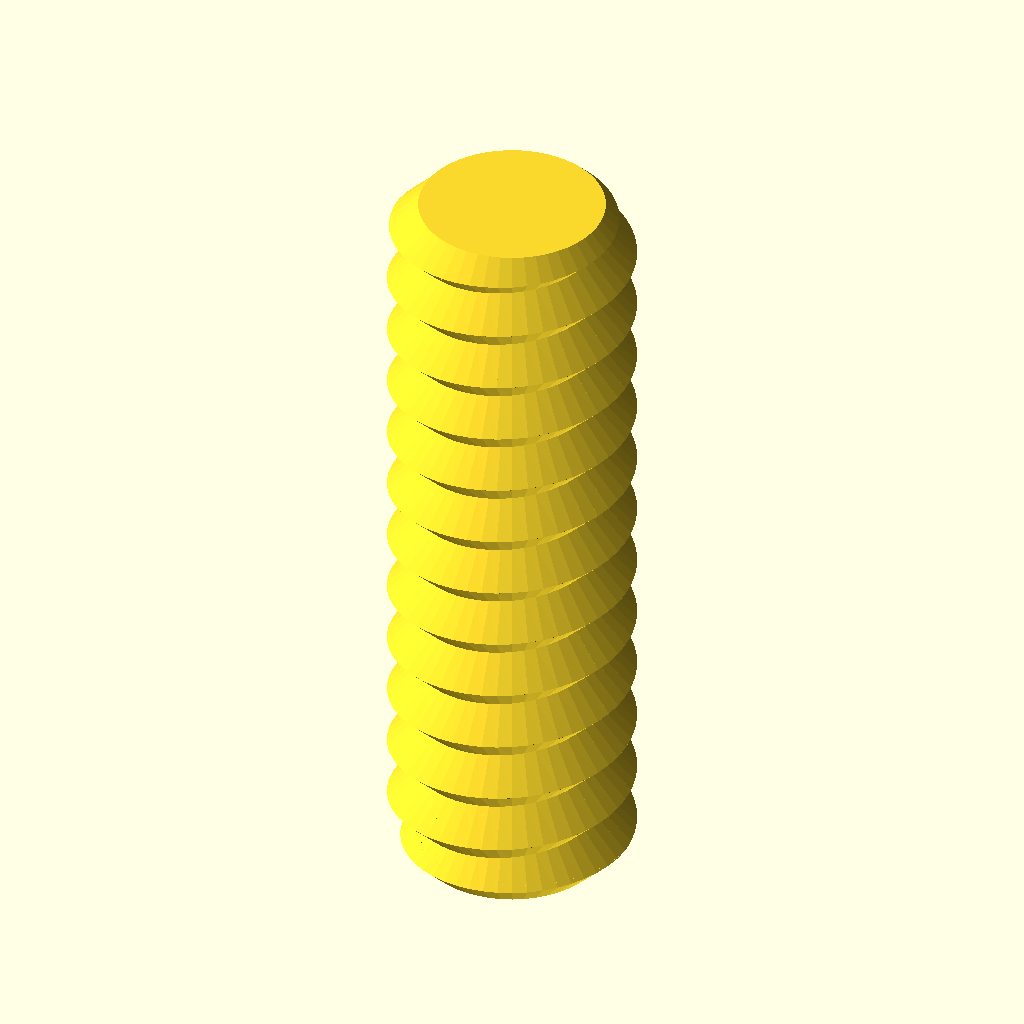
Cell 1: the model at its default parameters.
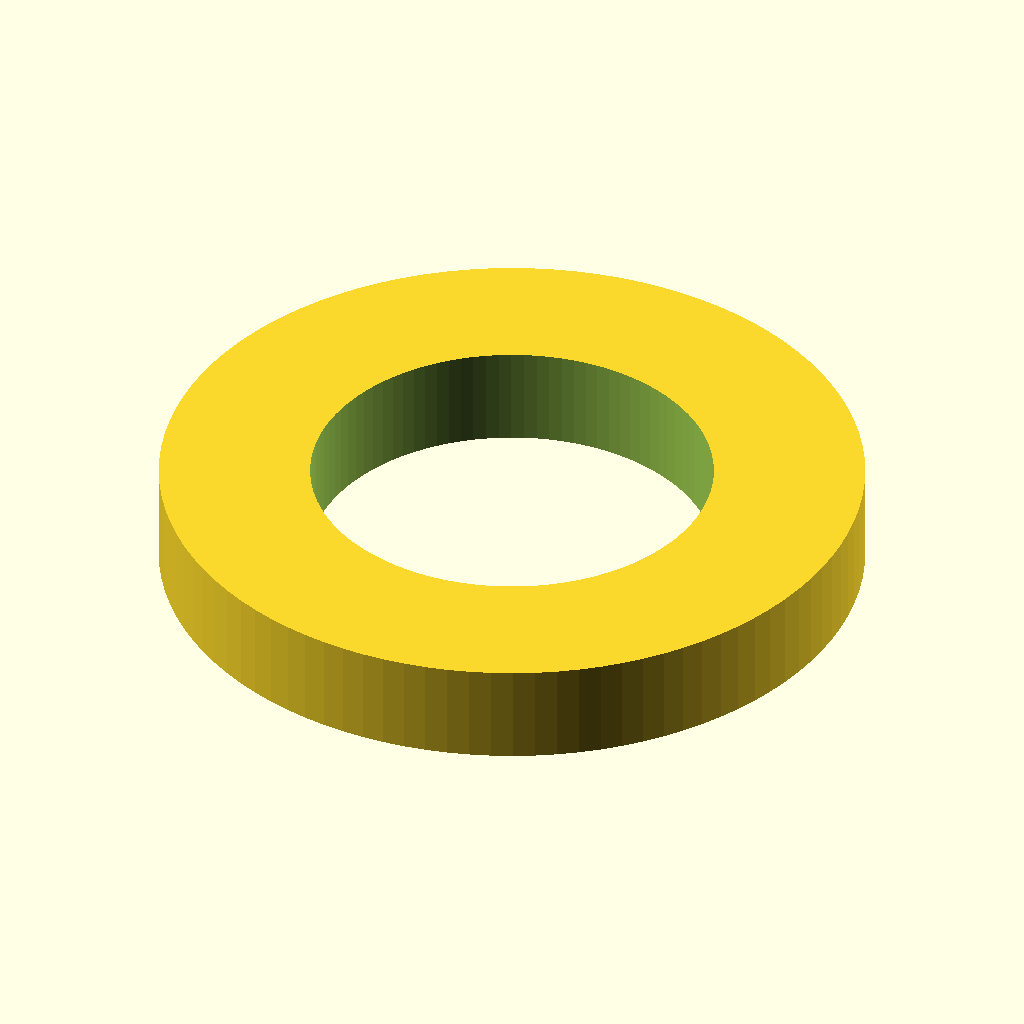
Cell 2: the same model with type = "washer".
All cells are drawn from the same view direction (rotation 55°, 0°, 25°, orthographic, colour scheme Cornfield), but the view is re-fitted for each cell, so position and scale can differ between cells as well as the parameter.
Source of the model, HIDE/openscad/NUT_JOB__Nut_Bolt_Washer_and_Threaded_Rod_Factory/files/Nut_Job.scad:
/* 'Nut Job' nut, bolt, washer and threaded rod factory by Mike Thompson 1/12/2013, Thingiverse: mike_linus
 *
 * Licensing: This work is licensed under a Creative Commons Attribution-NonCommercial-ShareAlike 3.0 Australia License.
 * Further information is available here - http://creativecommons.org/licenses/by-nc-sa/3.0/au/deed.en_GB
 *
 * v2 8/12/2013 - added socket head types
 * v3 2/11/2014 - adjusted wing nut algorithm for better behaviour with unusual nut sizes and added ISO262 metric references
 * v4 31/12/2014 - added optional texture to socket heads, added ability to change the number of facets for a hex head
 * and adjusted wingnut base level on certain nut sizes
 * v5 11/1/2015 - added phillips and slot drive types and improved texture handling 
 * v6 21/2/2015 - added wing ratio to wingnuts 
 * v7 6/3/2016 - added extended options to control number of facets on nuts, square sockets (or any number of facets) and socket depth control
 * v8 1/1/2017 - modified library code to remove dependence on deprecated 'assign' statement
 * 
 * This script generates nuts, bolts, washers and threaded rod using the library 
 * script: polyScrewThead.scad (modified/updated version polyScrewThread_r1.scad)
 * http://www.thingiverse.com/thing:8796, CC Public Domain
 *
 * Defaults are for a 8mm diameter bolts, rod, matching nuts and wing nuts that work well together
 * without cleanup or modification. Some default parameters such as the nut outer diameter are deliberately
 * altered to produce a snug fit that can still be hand tightened. This may need to be altered
 * depending on individual printer variances, slicing tools, filament etc. Suggest printing a matching
 * bolt and nut and adjusting as necessary.  Note: slow print speeds, low temperatures and solid
 * fill are recommended for best results.
 */

/* [Component Type] */

type						    = "rod";//[nut,bolt,rod,washer]

/* [Bolt and Rod Options] */

//Head type - Hex, Socket Cap, Button Socket Cap or Countersunk Socket Cap (ignored for Rod)
head_type              			= "hex";//[hex,socket,button,countersunk]
//Drive type - Socket, Phillips, Slot (ignored for Hex head type and Rod)
drive_type              		= "socket";//[socket,phillips,slot]
//Distance between flats for the hex head or diameter for socket or button head (ignored for Rod)
head_diameter    				= 12;	
//Height of the head (ignored for Rod)
head_height  					= 5;	
//Diameter of drive type (ignored for Hex head and Rod)
drive_diameter					= 5;	
//Width of slot aperture for phillips or slot drive types
slot_width					    = 1;
//Depth of slot aperture for slot drive type
slot_depth 					    = 2;
//Surface texture (socket head only)
texture                         = "exclude";//[include,exclude]
//Outer diameter of the thread
thread_outer_diameter           = 8;		
//Thread step or Pitch (2mm works well for most applications ref. ISO262: M3=0.5,M4=0.7,M5=0.8,M6=1,M8=1.25,M10=1.5)
thread_step    					= 2;
//Step shape degrees (45 degrees is optimised for most printers ref. ISO262: 30 degrees)
step_shape_degrees 				= 45;	
//Length of the threaded section
thread_length  					= 25;	
//Countersink in both ends
countersink  					= 2;	
//Length of the non-threaded section
non_thread_length				= 0;	
//Diameter for the non-threaded section (-1: Same as inner diameter of the thread, 0: Same as outer diameter of the thread, value: The given value)
non_thread_diameter				= 0;	

/* [Nut Options] */

//Type: Normal or WingNut
nut_type	                    = "normal";//[normal,wingnut]
//Distance between flats for the hex nut
nut_diameter    				= 12;	
//Height of the nut
nut_height	  				    = 6;	
//Outer diameter of the bolt thread to match (usually set about 1mm larger than bolt diameter to allow easy fit - adjust to personal preferences) 
nut_thread_outer_diameter     	= 9;		
//Thread step or Pitch (2mm works well for most applications ref. ISO262: M3=0.5,M4=0.7,M5=0.8,M6=1,M8=1.25,M10=1.5)
nut_thread_step    				= 2;
//Step shape degrees (45 degrees is optimised for most printers ref. ISO262: 30 degrees)
nut_step_shape_degrees 			= 45;	
//Wing radius ratio.  The proportional radius of the wing on the wing nut compared to the nut height value (default = 1)
wing_ratio                      = 1;
wing_radius=wing_ratio * nut_height;

/* [Washer Options] */

//Inner Diameter (suggest making diameter slightly larger than bolt diameter)
inner_diameter					= 8;
//Outer Diameter
outer_diameter					= 14;
//Thickness
thickness					    = 2;

/* [Extended Options] */

//Number of facets for hex head type or nut. Default is 6 for standard hex head and nut
facets                          = 6;
//Number of facets for hole in socket head. Default is 6 for standard hex socket
socket_facets                   = 6;
//Depth of hole in socket head. Default is 3.5
socket_depth                    = 3.5;
//Resolution (lower values for higher resolution, but may slow rendering)
resolution    					= 0.5;	
nut_resolution    				= resolution;

//Hex Bolt
if (type=="bolt" && head_type=="hex")
{
	hex_screw(thread_outer_diameter,thread_step,step_shape_degrees,thread_length,resolution,countersink,head_diameter,head_height,non_thread_length,non_thread_diameter);
}

//Rod

if (type=="rod")
{
	//projection(cut = false)
    //translate([0,0,-10])
    hex_screw(thread_outer_diameter,thread_step,step_shape_degrees,thread_length,resolution,countersink,head_diameter,0,non_thread_length,non_thread_diameter);
}

//Hex Nut (normally slightly larger outer diameter to fit on bolt correctly)
if (type=="nut" && nut_type=="normal")
{
	hex_nut(nut_diameter,nut_height,nut_thread_step,nut_step_shape_degrees,nut_thread_outer_diameter,nut_resolution);
}

//Wing Nut variation of hex nut. Cylinders added to each side of nut for easy turning - ideal for quick release applications
if (type=="nut" && nut_type=="wingnut")
{
	rotate([0,0,30])hex_nut(nut_diameter,nut_height,nut_thread_step,nut_step_shape_degrees,nut_thread_outer_diameter,nut_resolution); //nut	
	translate([(nut_diameter/2)+wing_radius-1,1.5,wing_radius/2+1])rotate([90,0,0])wing(); //attach wing
	mirror(1,0,0)translate([(nut_diameter/2)+wing_radius-1,1.5,wing_radius/2+1])rotate([90,0,0])wing(); //attach wing
}

module wing()
{
	difference()
	{
		cylinder(r=wing_radius,h=3,$fn=64); //cylinder
		union()
		{
			translate([-wing_radius,-wing_radius-1,-0.5])cube([wing_radius*2,wing_radius/2,wing_radius*2]); //remove overhang so flush with base of nut		
			rotate([0,0,90])translate([-wing_radius,wing_radius-1,-0.5])cube([wing_radius*2,wing_radius/2,wing_radius*2]); //remove overhangs so flush with side of nut		
		}
	}
}

//Washer
if (type=="washer")
{
	difference()
	{
		cylinder(r=outer_diameter/2,h=thickness,$fn=100);
		translate([0,0,-0.1])cylinder(r=inner_diameter/2,h=thickness+0.2,$fn=100);
	}
}

//Socket Head Bolt
if (type=="bolt" && head_type!="hex")
{
	socket_screw(thread_outer_diameter,thread_step,step_shape_degrees,thread_length,resolution,countersink,head_diameter,head_height,non_thread_length,non_thread_diameter);
}

module phillips_base()
{
	linear_extrude(slot_width)polygon(points=[[0,0],[(drive_diameter-slot_width)/2,9/5*(drive_diameter-slot_width)/2],[(drive_diameter+slot_width)/2,9/5*(drive_diameter-slot_width)/2],[drive_diameter,0]]);
	translate([(drive_diameter-slot_width)/2,0,(drive_diameter+slot_width)/2])rotate([0,90,0])linear_extrude(slot_width)polygon(points=[[0,0],[(drive_diameter-slot_width)/2,9/5*(drive_diameter-slot_width)/2],[(drive_diameter+slot_width)/2,9/5*(drive_diameter-slot_width)/2],[drive_diameter,0]]);
}

module phillips_fillet()
{
	union()
	{
		translate([-(drive_diameter-slot_width)/2-(slot_width/2),slot_width/2,0])rotate([90,0,0])phillips_base();
		translate([0,0,9/5*(drive_diameter-slot_width)/2])union()
		{
			inner_curve();
			rotate([0,0,90])inner_curve();
			rotate([0,0,180])inner_curve();
			rotate([0,0,270])inner_curve();
		}
	}
}

module inner_curve()
{
	translate([slot_width/2,-slot_width/2,0])rotate([0,90,0])linear_fillet(9/5*(drive_diameter-slot_width)/2,drive_diameter/10);
}

//basic 2d profile used for fillet shape
module profile(radius)
{
  difference()
  {
    square(radius);
    circle(r=radius);
  }
}

//linear fillet for use along straight edges
module linear_fillet(length,profile_radius)
{
	translate([0,-profile_radius,profile_radius])rotate([0,90,0])linear_extrude(height=length,convexity=10)profile(profile_radius);
}

module phillips_drive()
{
	intersection()
	{
		phillips_fillet();
		cylinder(9/5*(drive_diameter-slot_width)/2,drive_diameter/2+(slot_width/2),slot_width/2);
	}
}

module socket_screw(od,st,lf0,lt,rs,cs,df,hg,ntl,ntd)
{
    ntr=od/2-(st/2)*cos(lf0)/sin(lf0);
	$fn=60;

	difference()
	{
    		union()
    		{
        		if (head_type=="socket")
				{
					socket_head(hg,df);
				}
			
        		if (head_type=="button")
				{
					button_head(hg,df);				
				}

        		if (head_type=="countersunk")
				{
					countersunk_head(hg,df);				
				}

        		translate([0,0,hg])
        		if ( ntl == 0 )
        		{
          		cylinder(h=0.01, r=ntr, center=true);
        		}
        		else
        		{
            		if ( ntd == -1 )
            		{
                		cylinder(h=ntl+0.01, r=ntr, $fn=floor(od*PI/rs), center=false);
            		}
            		else if ( ntd == 0 )
            		{
                		union()
                		{
                    		cylinder(h=ntl-st/2,r=od/2, $fn=floor(od*PI/rs), center=false);
                    		translate([0,0,ntl-st/2])
                    		cylinder(h=st/2,
                             r1=od/2, r2=ntr, 
                             $fn=floor(od*PI/rs), center=false);
                		}
            		}
            		else
            		{
                		cylinder(h=ntl, r=ntd/2, $fn=ntd*PI/rs, center=false);
            		}
        		}
        		translate([0,0,ntl+hg]) screw_thread(od,st,lf0,lt,rs,cs);
    		}
		//create opening for specific drive type
		if (drive_type=="socket")
		{
			cylinder(r=drive_diameter/2,h=socket_depth,$fn=socket_facets); //socket
			#translate([0,0,socket_depth])cylinder(r1=drive_diameter/2,r2=0,h=drive_diameter/3,$fn=socket_facets); //socket tapers at base to allow printing without bridging and improve socket grip
		}
		else
		{
			if (drive_type=="phillips")
			{
				translate([0,0,-0.001])phillips_drive();
			}
			else //slot
			{
				translate([-(drive_diameter)/2,slot_width/2,-0.001])rotate([90,0,0])cube([drive_diameter,slot_depth,slot_width]);
			}	
		}
	}
}

module socket_head(hg,df)
{
	texture_points=2*PI*(head_diameter/2);
	texture_offset=head_diameter/18;
	texture_radius=head_diameter/24;

	rd0=df/2/sin(60);
	x0=0;	x1=df/2;	x2=x1+hg/2;
	y0=0;	y1=hg/2;	y2=hg;

	intersection()
	{
	   	cylinder(h=hg, r=rd0, $fn=60, center=false);
		rotate_extrude(convexity=10, $fn=6*round(df*PI/6/0.5))
		polygon([ [x0,y0],[x1,y0],[x2,y1],[x1,y2],[x0,y2] ]);
	}

	if (texture=="include") //add texture to socket head. Adjust texture density and size using texture variables above 
	{
		for (i= [1:texture_points])
		{
			translate([cos(360/texture_points*i)*(head_diameter/2+texture_offset), sin(360/texture_points*i)*(head_diameter/2+texture_offset), 1 ])
			rotate([0,0,360/texture_points*i])cylinder(r=texture_radius,h=head_height*0.6,$fn=3);
		}
	}

}

module button_head(hg,df)
{
	rd0=df/2/sin(60);
	x0=0;	x1=df/2;	x2=x1+hg/2;
	y0=0;	y1=hg/2;	y2=hg;

	intersection()
	{
	   	cylinder(h=hg, r1=drive_diameter/2 + 1, r2=rd0, $fn=60, center=false);
		rotate_extrude(convexity=10, $fn=6*round(df*PI/6/0.5))
		polygon([ [x0,y0],[x1,y0],[x2,y1],[x1,y2],[x0,y2] ]);
	}
}

module countersunk_head(hg,df)
{
	rd0=df/2/sin(60);
	x0=0;	x1=df/2;	x2=x1+hg/2;
	y0=0;	y1=hg/2;	y2=hg;

	intersection()
	{
	   cylinder(h=hg, r1=rd0, r2=thread_outer_diameter/2-0.5, $fn=60, center=false);

		rotate_extrude(convexity=10, $fn=6*round(df*PI/6/0.5))
		polygon([ [x0,y0],[x1,y0],[x2,y1],[x1,y2],[x0,y2] ]);
	}
}

/* Library included below to allow customizer functionality    
 *   
 * polyScrewThread_r1.scad    by aubenc @ Thingiverse
 *
 * Modified by mike_mattala @ Thingiverse 1/1/2017 to remove deprecated assign
 * 
 * This script contains the library modules that can be used to generate
 * threaded rods, screws and nuts.
 *
 * http://www.thingiverse.com/thing:8796
 *
 * CC Public Domain
 */

module screw_thread(od,st,lf0,lt,rs,cs)
{
    or=od/2;
    ir=or-st/2*cos(lf0)/sin(lf0);
    pf=2*PI*or;
    sn=floor(pf/rs);
    lfxy=360/sn;
    ttn=round(lt/st+1);
    zt=st/sn;

    intersection()
    {
        if (cs >= -1)
        {
           thread_shape(cs,lt,or,ir,sn,st);
        }

        full_thread(ttn,st,sn,zt,lfxy,or,ir);
    }
}

module hex_nut(df,hg,sth,clf,cod,crs)
{

    difference()
    {
        hex_head(hg,df);

        hex_countersink_ends(sth/2,cod,clf,crs,hg);

        screw_thread(cod,sth,clf,hg,crs,-2);
    }
}


module hex_screw(od,st,lf0,lt,rs,cs,df,hg,ntl,ntd)
{
    ntr=od/2-(st/2)*cos(lf0)/sin(lf0);

    union()
    {
        hex_head(hg,df);

        translate([0,0,hg])
        if ( ntl == 0 )
        {
            cylinder(h=0.01, r=ntr, center=true);
        }
        else
        {
            if ( ntd == -1 )
            {
                cylinder(h=ntl+0.01, r=ntr, $fn=floor(od*PI/rs), center=false);
            }
            else if ( ntd == 0 )
            {
                union()
                {
                    cylinder(h=ntl-st/2,
                             r=od/2, $fn=floor(od*PI/rs), center=false);

                    translate([0,0,ntl-st/2])
                    cylinder(h=st/2,
                             r1=od/2, r2=ntr, 
                             $fn=floor(od*PI/rs), center=false);
                }
            }
            else
            {
                cylinder(h=ntl, r=ntd/2, $fn=ntd*PI/rs, center=false);
            }
        }

        translate([0,0,ntl+hg]) screw_thread(od,st,lf0,lt,rs,cs);
    }
}

module hex_screw_0(od,st,lf0,lt,rs,cs,df,hg,ntl,ntd)
{
    ntr=od/2-(st/2)*cos(lf0)/sin(lf0);

    union()
    {
        hex_head_0(hg,df);

        translate([0,0,hg])
        if ( ntl == 0 )
        {
            cylinder(h=0.01, r=ntr, center=true);
        }
        else
        {
            if ( ntd == -1 )
            {
                cylinder(h=ntl+0.01, r=ntr, $fn=floor(od*PI/rs), center=false);
            }
            else if ( ntd == 0 )
            {
                union()
                {
                    cylinder(h=ntl-st/2,
                             r=od/2, $fn=floor(od*PI/rs), center=false);

                    translate([0,0,ntl-st/2])
                    cylinder(h=st/2,
                             r1=od/2, r2=ntr, 
                             $fn=floor(od*PI/rs), center=false);
                }
            }
            else
            {
                cylinder(h=ntl, r=ntd/2, $fn=ntd*PI/rs, center=false);
            }
        }

        translate([0,0,ntl+hg]) screw_thread(od,st,lf0,lt,rs,cs);
    }
}

module thread_shape(cs,lt,or,ir,sn,st)
{
    if ( cs == 0 )
    {
        cylinder(h=lt, r=or, $fn=sn, center=false);
    }
    else
    {
        union()
        {
            translate([0,0,st/2])
              cylinder(h=lt-st+0.005, r=or, $fn=sn, center=false);

            if ( cs == -1 || cs == 2 )
            {
                cylinder(h=st/2, r1=ir, r2=or, $fn=sn, center=false);
            }
            else
            {
                cylinder(h=st/2, r=or, $fn=sn, center=false);
            }

            translate([0,0,lt-st/2])
            if ( cs == 1 || cs == 2 )
            {
                  cylinder(h=st/2, r1=or, r2=ir, $fn=sn, center=false);
            }
            else
            {
                cylinder(h=st/2, r=or, $fn=sn, center=false);
            }
        }
    }
}

module full_thread(ttn,st,sn,zt,lfxy,or,ir)
{
  if(ir >= 0.2)
  {
    for(i=[0:ttn-1])
    {
        for(j=[0:sn-1])
        {
			pt = [[0,0,i*st-st],
                 [ir*cos(j*lfxy),     ir*sin(j*lfxy),     i*st+j*zt-st       ],
                 [ir*cos((j+1)*lfxy), ir*sin((j+1)*lfxy), i*st+(j+1)*zt-st   ],
				 [0,0,i*st],
                 [or*cos(j*lfxy),     or*sin(j*lfxy),     i*st+j*zt-st/2     ],
                 [or*cos((j+1)*lfxy), or*sin((j+1)*lfxy), i*st+(j+1)*zt-st/2 ],
                 [ir*cos(j*lfxy),     ir*sin(j*lfxy),     i*st+j*zt          ],
                 [ir*cos((j+1)*lfxy), ir*sin((j+1)*lfxy), i*st+(j+1)*zt      ],
                 [0,0,i*st+st]];
               
            polyhedron(points=pt,faces=[[1,0,3],[1,3,6],[6,3,8],[1,6,4], //changed triangles to faces (to be deprecated)
										[0,1,2],[1,4,2],[2,4,5],[5,4,6],[5,6,7],[7,6,8],
										[7,8,3],[0,2,3],[3,2,7],[7,2,5]	]);
        }
    }
  }
  else
  {
    echo("Step Degrees too agresive, the thread will not be made!!");
    echo("Try to increase de value for the degrees and/or...");
    echo(" decrease the pitch value and/or...");
    echo(" increase the outer diameter value.");
  }
}

module hex_head(hg,df)
{
	rd0=df/2/sin(60);
	x0=0;	x1=df/2;	x2=x1+hg/2;
	y0=0;	y1=hg/2;	y2=hg;

	intersection()
	{
	   cylinder(h=hg, r=rd0, $fn=facets, center=false);

		rotate_extrude(convexity=10, $fn=6*round(df*PI/6/0.5))
		polygon([ [x0,y0],[x1,y0],[x2,y1],[x1,y2],[x0,y2] ]);
	}
}

module hex_head_0(hg,df)
{
    cylinder(h=hg, r=df/2/sin(60), $fn=6, center=false);
}

module hex_countersink_ends(chg,cod,clf,crs,hg)
{
    translate([0,0,-0.1])
    cylinder(h=chg+0.01, 
             r1=cod/2, 
             r2=cod/2-(chg+0.1)*cos(clf)/sin(clf),
             $fn=floor(cod*PI/crs), center=false);

    translate([0,0,hg-chg+0.1])
    cylinder(h=chg+0.01, 
             r1=cod/2-(chg+0.1)*cos(clf)/sin(clf),
             r2=cod/2, 
             $fn=floor(cod*PI/crs), center=false);
}
Customizer parameters (derived from the source; name, type, default, range or options):
type: string, default "rod", options "nut", "bolt", "rod", "washer"
head_type: string, default "hex", options "hex", "socket", "button", "countersunk"
drive_type: string, default "socket", options "socket", "phillips", "slot"
head_diameter: number, default 12
head_height: number, default 5
drive_diameter: number, default 5
slot_width: number, default 1
slot_depth: number, default 2
texture: string, default "exclude", options "include", "exclude"
thread_outer_diameter: number, default 8
thread_step: number, default 2
step_shape_degrees: number, default 45
thread_length: number, default 25
countersink: number, default 2
non_thread_length: number, default 0
non_thread_diameter: number, default 0
nut_type: string, default "normal", options "normal", "wingnut"
nut_diameter: number, default 12
nut_height: number, default 6
nut_thread_outer_diameter: number, default 9
nut_thread_step: number, default 2
nut_step_shape_degrees: number, default 45
wing_ratio: number, default 1
inner_diameter: number, default 8
outer_diameter: number, default 14
thickness: number, default 2
facets: number, default 6
socket_facets: number, default 6
socket_depth: number, default 3.5
resolution: number, default 0.5
